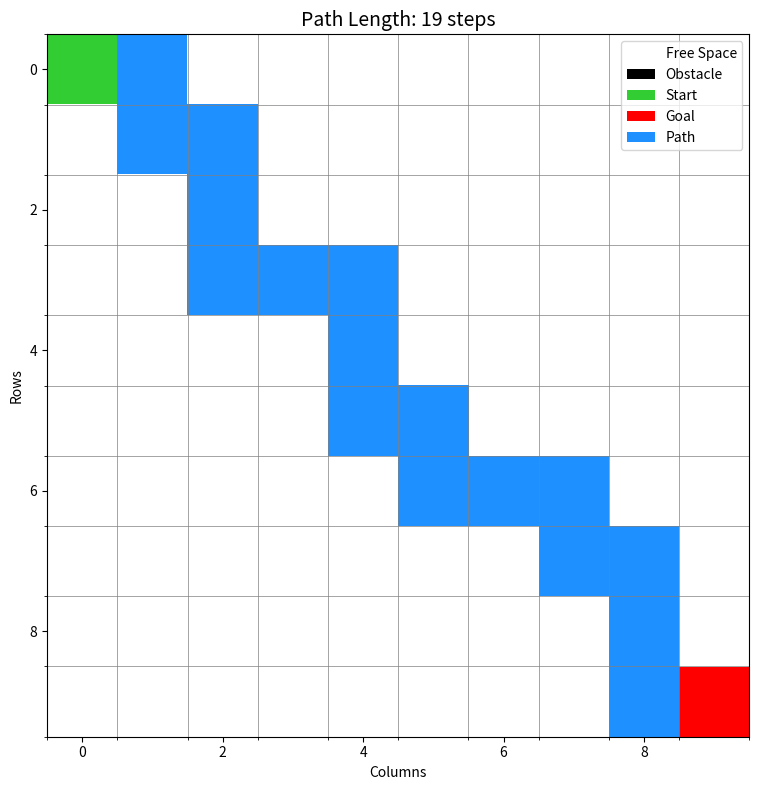
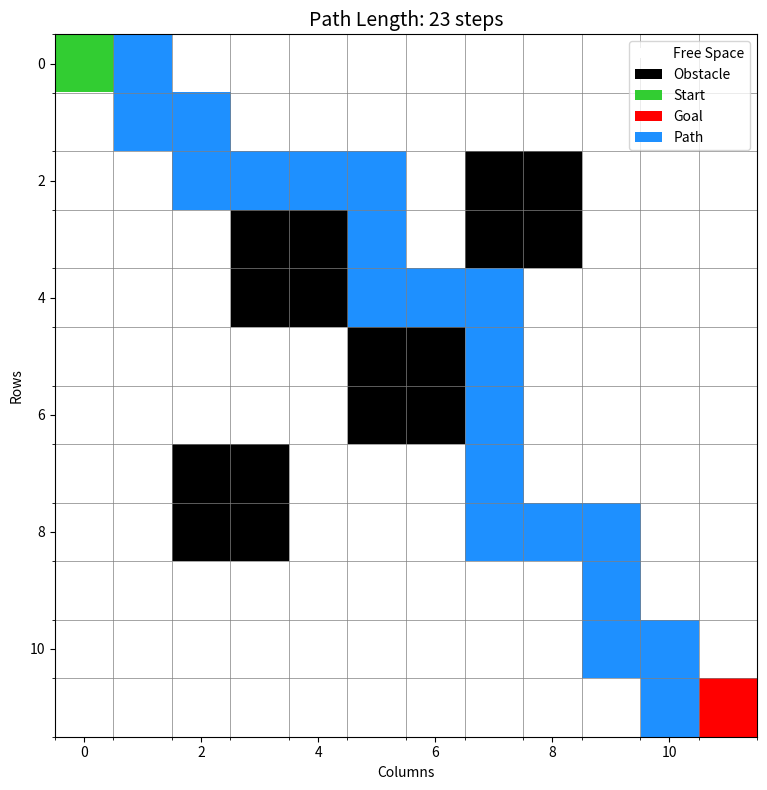

Python code for these plots, in order:

"""
Finding the Shortest Path with A* 
"""

import heapq
import numpy as np
import matplotlib.pyplot as plt
from typing import List, Tuple, Dict, Set
import time

class MapSpot:
    def __init__(self, coordinates: Tuple[int, int], came_from=None):
        self.spot = coordinates
        self.parent = came_from
        self.cost_from_start = 0
        self.guess_to_goal = 0
        self.total_cost = 0
        
    def __lt__(self, other):
        return self.total_cost < other.total_cost

    def __eq__(self, other):
        return self.spot == other.spot

class PathFinder:
    def __init__(self, map_grid: np.ndarray):
        self.map = map_grid
        self.rows, self.cols = map_grid.shape

    def guess_distance(self, current: Tuple[int, int], destination: Tuple[int, int]) -> float:
        return np.sqrt((current[0] - destination[0])**2 + (current[1] - destination[1])**2)

    def find_walkable_neighbors(self, location: MapSpot) -> List[Tuple[int, int]]:
        possible_moves = [(0, 1), (1, 0), (0, -1), (-1, 0)]
        good_neighbors = []

        for row_change, col_change in possible_moves:
            new_row = location.spot[0] + row_change
            new_col = location.spot[1] + col_change

            if (0 <= new_row < self.rows and 0 <= new_col < self.cols and
                self.map[new_row][new_col] == 0):
                good_neighbors.append((new_row, new_col))

        return good_neighbors

    def find_route(self, start: Tuple[int, int], goal: Tuple[int, int]) -> Tuple[List[Tuple[int, int]], Dict]:
        start_time = time.time()

        start_spot = MapSpot(start)
        goal_spot = MapSpot(goal)

        to_explore = []
        already_visited = set()
        spot_lookup = {}

        start_spot.cost_from_start = 0
        start_spot.guess_to_goal = self.guess_distance(start, goal)
        start_spot.total_cost = start_spot.cost_from_start + start_spot.guess_to_goal

        heapq.heappush(to_explore, start_spot)
        spot_lookup[start] = start_spot

        spots_considered = 0

        while to_explore:
            current_spot = heapq.heappop(to_explore)
            spots_considered += 1

            if current_spot.spot == goal:
                path = self.trace_back_path(current_spot)
                time_taken = time.time() - start_time
                
                stats = {
                    'path_length': len(path),
                    'path_cost': current_spot.cost_from_start,
                    'spots_considered': spots_considered,
                    'time_taken': time_taken,
                    'todo_list_size': len(to_explore),
                    'done_list_size': len(already_visited)
                }
                return path, stats

            already_visited.add(current_spot.spot)

            for neighbor_spot in self.find_walkable_neighbors(current_spot):
                if neighbor_spot in already_visited:
                    continue

                tentative_cost = current_spot.cost_from_start + 1
                neighbor = spot_lookup.get(neighbor_spot)

                if neighbor is None:
                    neighbor = MapSpot(neighbor_spot, current_spot)
                    neighbor.cost_from_start = tentative_cost
                    neighbor.guess_to_goal = self.guess_distance(neighbor_spot, goal)
                    neighbor.total_cost = neighbor.cost_from_start + neighbor.guess_to_goal
                    spot_lookup[neighbor_spot] = neighbor
                    heapq.heappush(to_explore, neighbor)

                elif tentative_cost < neighbor.cost_from_start:
                    neighbor.parent = current_spot
                    neighbor.cost_from_start = tentative_cost
                    neighbor.total_cost = neighbor.cost_from_start + neighbor.guess_to_goal

        return [], {'error': 'No path exists', 'spots_considered': spots_considered}

    def trace_back_path(self, spot: MapSpot) -> List[Tuple[int, int]]:
        full_path = []
        current = spot
        while current is not None:
            full_path.append(current.spot)
            current = current.parent
        return full_path[::-1]

def draw_map_with_path(map_grid: np.ndarray, route: List[Tuple[int, int]],
                       start: Tuple[int, int], goal: Tuple[int, int]):
    fig, ax = plt.subplots(figsize=(10, 8))

    color_map = plt.cm.colors.ListedColormap(['white', 'black', 'limegreen', 'red', 'dodgerblue'])
    bounds = [-0.5, 0.5, 1.5, 2.5, 3.5, 4.5]
    norm = plt.cm.colors.BoundaryNorm(bounds, color_map.N)

    viz_grid = map_grid.copy().astype(float)
    viz_grid[start] = 2
    viz_grid[goal] = 3

    for spot in route[1:-1]:
        viz_grid[spot] = 4

    ax.imshow(viz_grid, cmap=color_map, norm=norm, origin='upper')

    ax.set_xticks(np.arange(-0.5, map_grid.shape[1], 1), minor=True)
    ax.set_yticks(np.arange(-0.5, map_grid.shape[0], 1), minor=True)
    ax.grid(which='minor', color='gray', linestyle='-', linewidth=0.5)

    ax.set_title(f'Path Length: {len(route)} steps', fontsize=14)
    ax.set_xlabel('Columns')
    ax.set_ylabel('Rows')

    from matplotlib.patches import Patch
    legend_elements = [
        Patch(facecolor='white', label='Free Space'),
        Patch(facecolor='black', label='Obstacle'),
        Patch(facecolor='limegreen', label='Start'),
        Patch(facecolor='red', label='Goal'),
        Patch(facecolor='dodgerblue', label='Path')
    ]
    ax.legend(handles=legend_elements, loc='upper right')

    plt.tight_layout()
    plt.show()

def run_demo():
    scenarios = [
        {
            'name': 'Simple Open Grid',
            'grid': np.zeros((10, 10), dtype=int),
            'start': (0, 0),
            'goal': (9, 9)
        },
        {
            'name': 'Grid with Obstacles',
            'grid': np.zeros((12, 12), dtype=int),
            'start': (0, 0),
            'goal': (11, 11),
            'obstacles': [(3, 3), (3, 4), (4, 3), (4, 4), (5, 5), (5, 6), (6, 5), (6, 6),
                          (7, 2), (7, 3), (8, 2), (8, 3), (2, 7), (3, 7), (2, 8), (3, 8)]
        },
        {
            'name': 'Maze-like Environment',
            'grid': np.zeros((15, 15), dtype=int),
            'start': (0, 0),
            'goal': (14, 14),
            'obstacles': [(i, 7) for i in range(15) if i != 0 and i != 14] +
                         [(7, i) for i in range(15) if i != 7]
        }
    ]

    for scenario in scenarios:
        if 'obstacles' in scenario:
            for obs in scenario['obstacles']:
                scenario['grid'][obs] = 1

    for scenario in scenarios:
        print(f"\n{'='*60}")
        print(f"Scenario: {scenario['name']}")
        print(f"{'='*60}")

        finder = PathFinder(scenario['grid'])
        path, stats = finder.find_route(scenario['start'], scenario['goal'])

        if path:
            print(f"✓ Path found!")
            print(f"  Path length: {stats['path_length']} steps")
            print(f"  Total cost: {stats['path_cost']}")
            print(f"  Nodes explored: {stats['spots_considered']}")
            print(f"  Time taken: {stats['time_taken']:.5f} seconds")
            print(f"  Path: {path[:5]}...{path[-3:]}")

            draw_map_with_path(scenario['grid'], path, scenario['start'], scenario['goal'])
        else:
            print(f"✗ No path found: {stats.get('error', 'Unknown error')}")

if __name__ == "__main__":
    run_demo()
